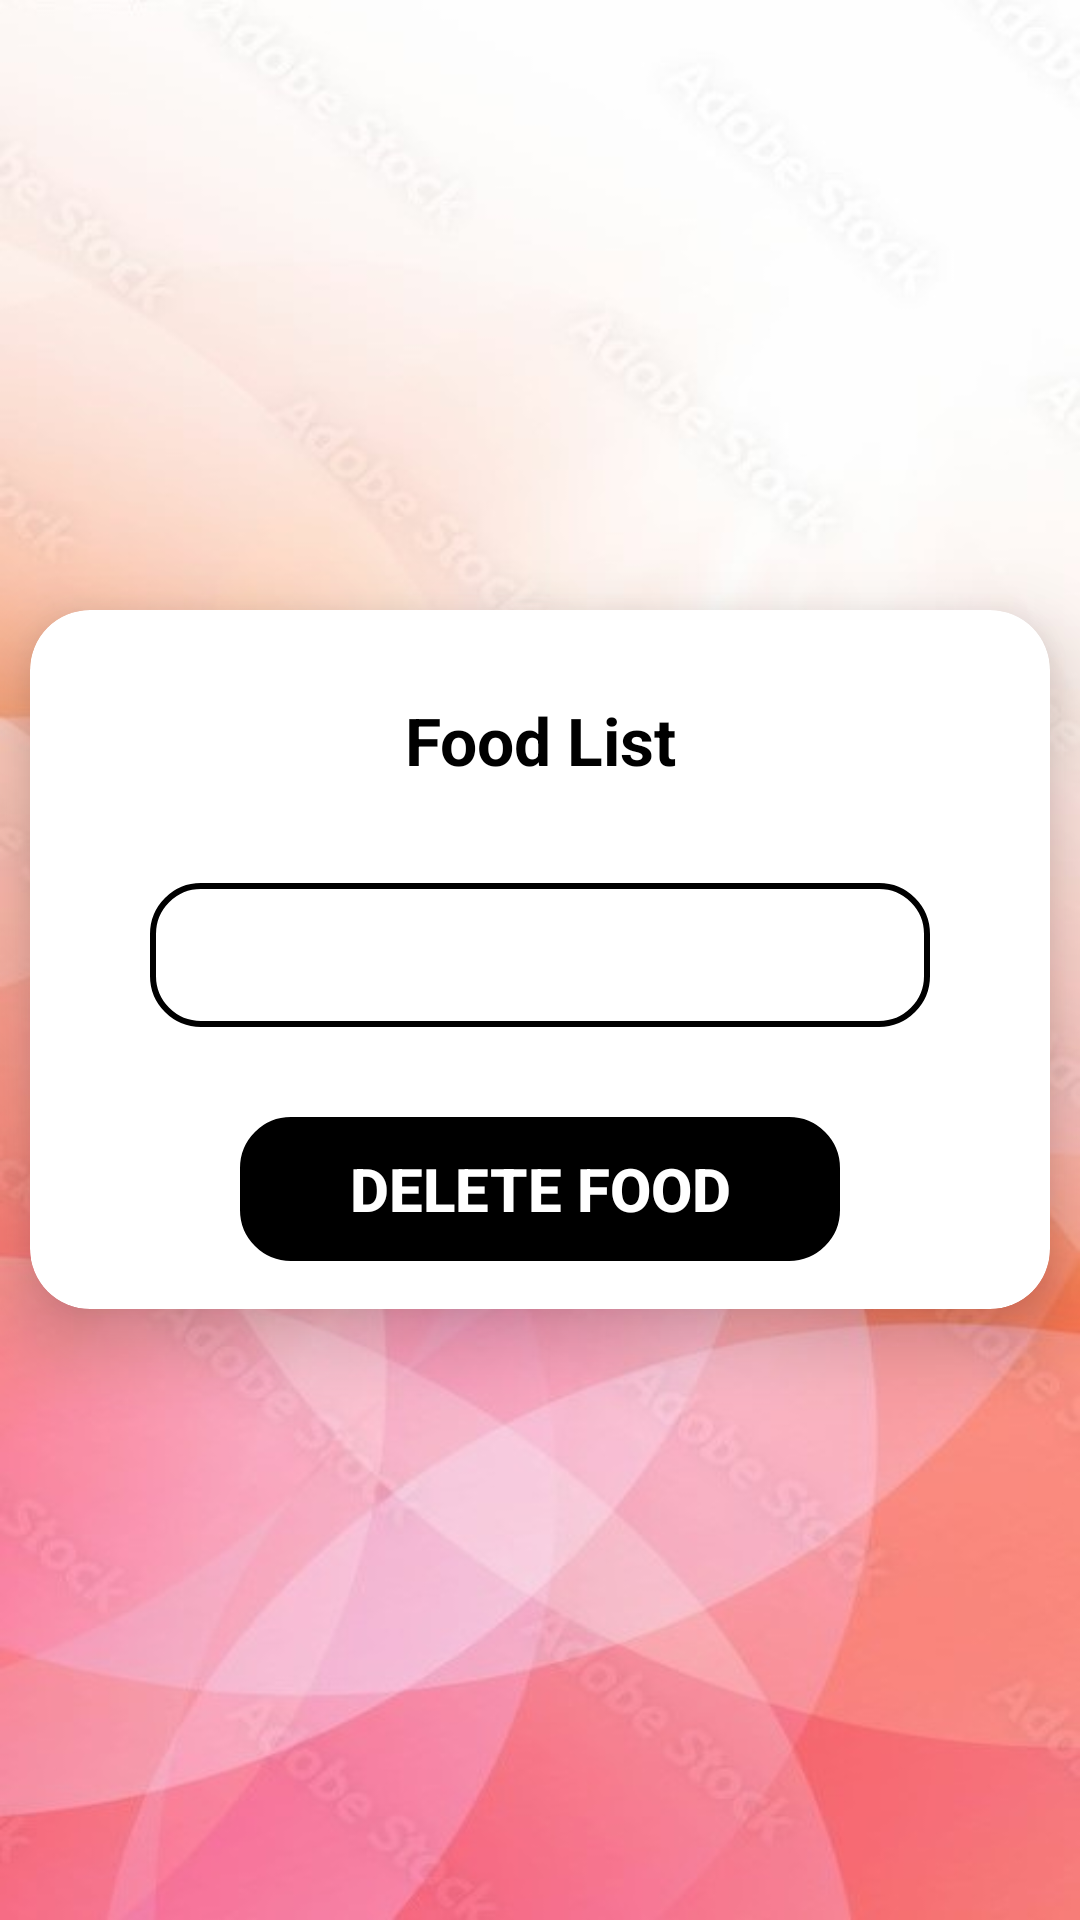

Here is an Android app screen rendered from its layout file. Give the layout XML and the strings, colors and styles it references.
<!-- AndroidManifest.xml: application theme AppTheme.NoActionBar -->
<!-- res/layout/activity_deletefood.xml -->
<?xml version="1.0" encoding="utf-8"?>
<RelativeLayout xmlns:android="http://schemas.android.com/apk/res/android"
    xmlns:app="http://schemas.android.com/apk/res-auto"
    xmlns:tools="http://schemas.android.com/tools"
    android:layout_width="match_parent"
    android:layout_height="match_parent"
    android:background="@drawable/bg3"
    tools:ignore="HardCodedText"
    tools:context=".deletefood">
    
    <androidx.cardview.widget.CardView
        android:layout_width="360dp"
        android:layout_height="wrap_content"
        android:layout_margin="10dp"
        app:cardCornerRadius="20dp"
        app:cardBackgroundColor="@color/white"
        android:layout_centerVertical="true"
        android:layout_centerHorizontal="true"
        app:cardElevation="15dp">

        <LinearLayout
            android:layout_width="match_parent"
            android:layout_height="wrap_content"
            android:orientation="vertical"
            android:gravity="center"
            android:padding="16dp">
            <TextView
                android:layout_width="match_parent"
                android:layout_height="55dp"
                android:text="Food List"
                android:gravity="center"
                android:textStyle="bold"
                android:textSize="22sp"
                android:textColor="@color/black" />

            <Spinner
                android:id="@+id/foodSpinner"
                android:layout_width="260dp"
                android:layout_height="48dp"
                android:layout_marginTop="20dp"
                android:background="@drawable/border">

            </Spinner>

            <Button
                android:id="@+id/btndelete"
                android:layout_width="200dp"
                android:layout_height="wrap_content"
                android:layout_marginTop="30dp"
                android:background="@drawable/border"
                android:text="DELETE FOOD"
                android:textColor="@color/white"
                android:backgroundTint="@color/black"
                android:gravity="center"
                android:layout_gravity="center"
                android:textStyle="bold"
                android:textSize="20dp"
                tools:ignore="HardcodedText,SpUsage" />

        </LinearLayout>
    </androidx.cardview.widget.CardView>
</RelativeLayout>
<!-- resources referenced by this layout -->
<resources>
  <color name="black">#FF000000</color>
  <color name="white">#FFFFFFFF</color>
  <!-- drawable bg3: jpg bitmap (drawable, 35409 bytes) -->
  <!-- drawable border (drawable) -->
  <?xml version="1.0" encoding="utf-8"?>
  <shape xmlns:android="http://schemas.android.com/apk/res/android" android:shape="rectangle">
      <stroke
          android:width="2dp"
          android:color="#000000" />
      <corners android:radius="16dp"/>
  </shape>
  <style name="AppTheme.NoActionBar" parent="Theme.AppCompat.Light.DarkActionBar">
          <item name="windowActionBar">false</item>
          <item name="windowNoTitle">true</item>
          <item name="android:windowFullscreen">true</item>
      </style>
</resources>
